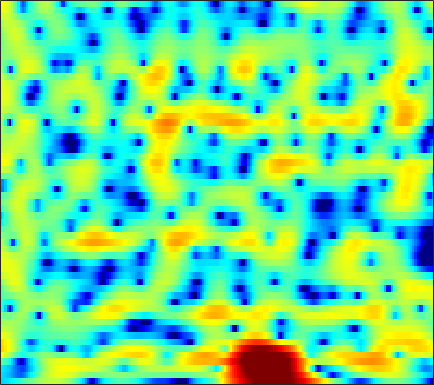

Values plotted in this chart, from the file beside it:
-6.8144, -6.6836, -6.4317, -6.088, -5.7732, -5.31, -4.8061, -4.3873, -3.8012, -3.2, -2.5991, -2.1452, -1.5441, -0.96714, -0.55061, -0.019058, 0.48408, 0.83598, 1.2619, 1.6309, 1.9483, 2.1488, 2.3554, 2.4929
-6.156, -6.486, -7.005, -7.624, -8.16, -8.967, -9.876, -10.57, -11.33, -11.56, -10.95, -9.977, -8.32, -6.569, -5.304, -3.748, -2.352, -1.407, -0.2824, 0.6997, 1.548, 2.101, 2.731, 3.248
-5.94, -6.132, -6.579, -7.23, -7.846, -8.807, -9.903, -10.76, -11.86, -12.61, -12.62, -12.01, -10.57, -8.772, -7.369, -5.573, -3.918, -2.781, -1.4, -0.1797, 0.8827, 1.583, 2.397, 3.082
-1.19, -1.664, -2.551, -3.772, -4.918, -6.794, -9.175, -11.4, -15.09, -18.32, -16.68, -13.86, -10.58, -7.953, -6.302, -4.414, -2.823, -1.786, -0.574, 0.4673, 1.342, 1.898, 2.519, 3.01
4.824, 4.262, 3.374, 2.334, 1.463, 0.2176, -1.08, -2.02, -3.091, -3.8, -4.071, -3.982, -3.597, -3.044, -2.566, -1.894, -1.232, -0.7928, -0.2801, 0.1168, 0.3702, 0.4461, 0.3919, 0.1754
6.958, 6.474, 5.73, 4.871, 4.153, 3.104, 1.953, 1.032, -0.2645, -1.649, -3.102, -4.194, -5.559, -6.554, -6.85, -6.543, -5.699, -4.973, -4.078, -3.433, -3.129, -3.161, -3.607, -4.578
6.504, 6.103, 5.472, 4.725, 4.084, 3.115, 2.001, 1.045, -0.4197, -2.157, -4.233, -6.059, -8.861, -11.52, -12.19, -10.66, -8.37, -6.871, -5.322, -4.225, -3.512, -3.181, -2.995, -3.051
4.367, 4.121, 3.728, 3.257, 2.851, 2.244, 1.561, 0.9999, 0.2079, -0.6112, -1.427, -1.999, -2.655, -3.144, -3.37, -3.468, -3.374, -3.211, -2.92, -2.605, -2.312, -2.107, -1.87, -1.686
2.372, 2.327, 2.216, 2.04, 1.865, 1.575, 1.233, 0.9459, 0.5346, 0.09328, -0.3713, -0.7189, -1.157, -1.549, -1.796, -2.042, -2.186, -2.218, -2.165, -2.003, -1.76, -1.543, -1.236, -0.9315
0.9008, 1.072, 1.211, 1.268, 1.276, 1.244, 1.17, 1.077, 0.8865, 0.6012, 0.2042, -0.1762, -0.7971, -1.537, -2.156, -2.987, -3.672, -3.962, -3.921, -3.394, -2.566, -1.884, -1.013, -0.2521
-0.2861, -0.3221, -0.4969, -0.6323, -0.5949, -0.3178, 0.1579, 0.5453, 0.9695, 1.199, 1.165, 0.9112, 0.207, -1.002, -2.356, -5.059, -9.729, -17.14, -18.16, -8.372, -4.032, -1.945, -0.01146, 1.291
-2.752, -4.095, -7.022, -12.25, -16.9, -10.96, -5.73, -3.259, -1.043, 0.3599, 1.175, 1.467, 1.494, 1.184, 0.7656, 0.06352, -0.6111, -0.9166, -0.8615, -0.2565, 0.6144, 1.276, 2.042, 2.576
-2.843, -3.419, -4.251, -4.929, -5.009, -4.36, -3.138, -2.148, -0.9242, 0.06101, 0.7327, 1.059, 1.305, 1.375, 1.352, 1.268, 1.177, 1.15, 1.173, 1.276, 1.436, 1.555, 1.678, 1.7
-2.244, -1.879, -1.402, -0.942, -0.5922, -0.1314, 0.3203, 0.6325, 0.9695, 1.175, 1.226, 1.174, 0.9978, 0.7114, 0.4648, 0.1498, -0.09007, -0.1888, -0.191, -0.07617, 0.1226, 0.2853, 0.4721, 0.5647
-2.719, -1.292, 0.171, 1.257, 1.861, 2.429, 2.769, 2.889, 2.842, 2.543, 2.016, 1.447, 0.4442, -0.8398, -1.959, -3.538, -4.85, -5.32, -4.986, -3.963, -2.787, -1.988, -1.139, -0.5306
-0.5377, 0.7056, 2.004, 2.948, 3.452, 3.88, 4.034, 3.969, 3.654, 3.066, 2.166, 1.248, -0.3561, -2.507, -4.637, -8.564, -14.72, -18.92, -13.29, -8.823, -6.12, -4.737, -3.419, -2.516
2.422, 2.849, 3.355, 3.734, 3.915, 4.017, 3.927, 3.726, 3.284, 2.638, 1.751, 0.9463, -0.3131, -1.767, -2.944, -4.503, -5.832, -6.556, -7.023, -7.064, -6.837, -6.565, -6.15, -5.703
3.818, 3.936, 4.057, 4.106, 4.085, 3.962, 3.729, 3.472, 3.009, 2.393, 1.631, 0.9739, -0.04726, -1.205, -2.151, -3.511, -4.954, -6.097, -7.626, -9.142, -10.44, -11.04, -11.1, -10.41
4.253, 4.24, 4.166, 4.043, 3.92, 3.706, 3.442, 3.209, 2.822, 2.342, 1.754, 1.21, 0.3544, -0.6682, -1.563, -2.965, -4.655, -6.166, -8.694, -12.12, -17.66, -26.25, -23.03, -15.43
3.864, 3.698, 3.396, 3.049, 2.796, 2.519, 2.319, 2.219, 2.128, 2.019, 1.802, 1.532, 1.036, 0.3296, -0.3374, -1.397, -2.651, -3.706, -5.205, -6.658, -7.852, -8.357, -8.368, -7.699
2.898, 2.403, 1.471, 0.2631, -0.6874, -1.604, -1.617, -1.056, 0.02383, 1.002, 1.663, 1.935, 1.962, 1.62, 1.153, 0.2852, -0.8069, -1.692, -2.88, -3.86, -4.395, -4.421, -4.002, -3.247
1.93, 1.302, -0.1536, -2.706, -5.867, -13.98, -12.49, -6.338, -1.928, 0.5709, 2.037, 2.682, 2.981, 2.782, 2.298, 1.199, -0.4708, -2.142, -5.171, -9.146, -11.31, -9.282, -5.695, -2.966
0.08398, 0.09726, -0.1575, -0.5751, -0.8971, -1.079, -0.7522, -0.1917, 0.788, 1.708, 2.428, 2.731, 2.826, 2.574, 2.129, 1.176, -0.2125, -1.562, -3.669, -5.828, -6.742, -6.03, -4.236, -2.498
-2.597, -1.994, -1.266, -0.6135, -0.1698, 0.3688, 0.8903, 1.282, 1.73, 2.111, 2.359, 2.426, 2.39, 2.14, 1.847, 1.327, 0.6936, 0.1758, -0.4736, -0.9908, -1.288, -1.372, -1.302, -1.174
-6.102, -4.659, -2.915, -1.467, -0.5736, 0.4075, 1.162, 1.609, 2.03, 2.286, 2.341, 2.297, 2.119, 1.81, 1.53, 1.129, 0.7394, 0.4685, 0.1603, -0.04509, -0.178, -0.2571, -0.3437, -0.4943
-8.221, -5.681, -3.145, -1.268, -0.1653, 0.9785, 1.817, 2.226, 2.564, 2.637, 2.465, 2.194, 1.619, 0.9182, 0.3186, -0.4501, -1.044, -1.277, -1.324, -1.109, -0.7779, -0.5087, -0.2441, -0.09276
-3.632, -2.414, -0.8784, 0.4262, 1.273, 2.167, 2.804, 3.11, 3.26, 3.099, 2.634, 2.013, 0.829, -0.8773, -2.551, -5.352, -8.229, -8.906, -7.065, -4.693, -2.855, -1.854, -0.9052, -0.2882
-1.147, -0.5658, 0.2722, 1.143, 1.75, 2.477, 3.003, 3.288, 3.426, 3.286, 2.793, 2.186, 0.9898, -0.7664, -2.496, -5.468, -8.639, -9.377, -7.467, -5.124, -3.434, -2.607, -1.904, -1.553
-2.456, -2.086, -1.336, -0.3135, 0.4743, 1.48, 2.311, 2.792, 3.217, 3.393, 3.272, 3.034, 2.479, 1.735, 1.084, 0.1898, -0.5958, -1.023, -1.365, -1.601, -1.883, -2.217, -2.951, -4.027
-10.09, -10.14, -7.305, -4.171, -2.263, -0.3336, 1.139, 1.929, 2.707, 3.199, 3.469, 3.521, 3.441, 3.221, 2.967, 2.563, 2.092, 1.673, 1.055, 0.3193, -0.6383, -1.542, -3.196, -5.608
-9.507, -9.637, -7.295, -4.546, -2.88, -1.149, 0.07461, 0.776, 1.478, 1.972, 2.352, 2.545, 2.723, 2.765, 2.728, 2.563, 2.279, 1.982, 1.468, 0.8231, 0.0397, -0.6443, -1.642, -2.703
-1.002, -1.131, -1.042, -0.8269, -0.6359, -0.4474, -0.4005, -0.3874, -0.3493, -0.1716, 0.1441, 0.4954, 0.977, 1.383, 1.596, 1.699, 1.594, 1.412, 1.013, 0.4847, -0.09306, -0.5417, -1.047, -1.411
3.388, 3.143, 2.745, 2.168, 1.583, 0.4581, -1.074, -2.55, -4.684, -5.639, -4.416, -2.814, -0.9528, 0.3905, 1.017, 1.436, 1.396, 1.131, 0.4767, -0.4004, -1.354, -2.02, -2.643, -2.763
5.323, 5.192, 4.797, 4.12, 3.365, 1.914, -0.156, -2.39, -6.324, -9.047, -6.091, -3.336, -0.878, 0.6452, 1.234, 1.486, 1.168, 0.5212, -0.8447, -2.933, -5.944, -8.894, -12.63, -11.14
3.824, 4.03, 4.063, 3.833, 3.502, 2.89, 2.088, 1.474, 0.7371, 0.3571, 0.3642, 0.5517, 0.8837, 1.071, 1.063, 0.7366, 0.04438, -0.7662, -2.252, -4.3, -6.944, -9.097, -11.34, -11.17
1.923, 2.395, 2.809, 2.997, 3.025, 2.95, 2.776, 2.625, 2.406, 2.19, 2.025, 1.874, 1.67, 1.349, 1.036, 0.4571, -0.3306, -1.032, -2.163, -3.409, -4.739, -5.678, -6.773, -7.689
1.225, 1.649, 2.064, 2.353, 2.505, 2.63, 2.721, 2.742, 2.749, 2.685, 2.548, 2.405, 2.095, 1.688, 1.274, 0.6228, -0.1767, -0.8479, -1.828, -2.876, -3.944, -4.766, -5.81, -6.889
1.331, 1.427, 1.482, 1.557, 1.659, 1.887, 2.185, 2.421, 2.7, 2.908, 2.956, 2.901, 2.656, 2.234, 1.791, 1.037, 0.1258, -0.6675, -1.787, -2.952, -4.033, -4.788, -5.681, -6.45
1.521, 0.867, -0.108, -0.8915, -1.031, -0.4241, 0.668, 1.579, 2.589, 3.32, 3.755, 3.85, 3.758, 3.339, 2.858, 1.926, 0.6947, -0.4618, -2.288, -4.327, -6.247, -7.166, -7.429, -6.875
1.604, -0.05447, -3.623, -11.04, -25.58, -7.429, -2.015, 0.3666, 2.373, 3.558, 4.24, 4.43, 4.416, 4.03, 3.533, 2.559, 1.187, -0.2021, -2.677, -6.401, -12.99, -24.06, -13.41, -7.722
2.093, 1.3, 0.02954, -1.063, -1.425, -0.964, 0.0819, 0.844, 1.671, 2.173, 2.361, 2.356, 2.11, 1.738, 1.339, 0.717, -0.1135, -0.8107, -1.911, -3.085, -4.069, -4.374, -4.109, -3.164
2.915, 2.781, 2.502, 2.163, 1.938, 1.675, 1.413, 1.172, 0.7591, 0.22, -0.5222, -1.105, -1.911, -2.538, -2.817, -2.958, -2.901, -2.765, -2.577, -2.317, -2.04, -1.746, -1.26, -0.7506
3.596, 3.663, 3.571, 3.291, 2.976, 2.385, 1.583, 0.853, -0.4169, -2.065, -4.107, -6.034, -8.729, -10.98, -11.25, -9.859, -7.801, -6.464, -4.854, -3.497, -2.304, -1.548, -0.6392, 0.09683
3.754, 3.859, 3.785, 3.493, 3.112, 2.382, 1.389, 0.4236, -1.201, -3.349, -6.138, -8.809, -13.63, -19.32, -19.55, -15.46, -12.26, -10.18, -7.707, -5.544, -3.677, -2.47, -1.159, -0.07333
3.723, 3.772, 3.657, 3.344, 2.983, 2.341, 1.493, 0.6554, -0.6699, -2.333, -4.359, -6.138, -8.658, -11.43, -13.67, -16.57, -17.16, -14.72, -10.61, -7.3, -4.768, -3.259, -1.659, -0.4519
3.674, 3.529, 3.2, 2.776, 2.446, 2.034, 1.591, 1.24, 0.6081, -0.2437, -1.382, -2.446, -4.243, -6.481, -8.493, -11.49, -12.62, -10.96, -7.884, -5.354, -3.444, -2.398, -1.324, -0.5572
3.06, 2.399, 1.218, -0.0143, -0.6391, -0.6893, 0.02393, 0.7232, 1.442, 1.827, 1.817, 1.619, 1.084, 0.3524, -0.2035, -0.8731, -1.222, -1.278, -1.169, -0.9805, -0.9227, -0.971, -1.231, -1.558
1.561, 0.333, -2.409, -7.711, -17.6, -11.82, -4.055, -1.17, 1.254, 2.701, 3.525, 3.831, 3.971, 3.856, 3.639, 3.259, 2.773, 2.33, 1.619, 0.6889, -0.5867, -1.825, -4.003, -6.784
0.4442, -0.01707, -0.8964, -1.812, -2.175, -1.824, -0.6699, 0.38, 1.651, 2.634, 3.299, 3.595, 3.779, 3.737, 3.555, 3.175, 2.589, 2.014, 1.058, -0.2108, -1.873, -3.476, -6.269, -10.12
-0.06808, 0.1044, 0.2722, 0.443, 0.6053, 0.9219, 1.349, 1.694, 2.146, 2.516, 2.753, 2.83, 2.797, 2.615, 2.385, 1.95, 1.374, 0.8641, 0.05357, -0.9159, -2.039, -2.988, -4.346, -5.715
-0.4998, -0.0116, 0.5637, 1.059, 1.385, 1.762, 2.07, 2.24, 2.39, 2.431, 2.358, 2.228, 1.942, 1.545, 1.2, 0.6734, 0.1269, -0.2917, -0.8567, -1.4, -1.942, -2.348, -2.881, -3.38
-1.034, -0.2095, 0.7289, 1.473, 1.919, 2.354, 2.615, 2.71, 2.685, 2.495, 2.141, 1.768, 1.14, 0.3831, -0.2445, -1.076, -1.805, -2.227, -2.546, -2.615, -2.521, -2.403, -2.245, -2.128
-1.363, -0.1251, 1.152, 2.083, 2.581, 3.016, 3.213, 3.22, 3.036, 2.636, 2.003, 1.356, 0.2551, -1.155, -2.443, -4.43, -6.47, -7.486, -7.344, -5.957, -4.351, -3.311, -2.219, -1.446
-0.4412, 0.6795, 1.807, 2.59, 2.969, 3.248, 3.289, 3.165, 2.828, 2.282, 1.515, 0.7793, -0.4872, -2.197, -3.895, -7.045, -12.19, -18.32, -14.88, -8.832, -5.384, -3.662, -2.059, -1.003
1.236, 1.808, 2.376, 2.695, 2.786, 2.706, 2.428, 2.111, 1.577, 0.9548, 0.2706, -0.2695, -1.058, -1.948, -2.689, -3.697, -4.549, -4.852, -4.601, -3.746, -2.675, -1.907, -1.068, -0.4728
2.8, 2.976, 3.026, 2.837, 2.537, 1.909, 1.052, 0.3103, -0.7373, -1.677, -2.304, -2.535, -2.54, -2.34, -2.138, -1.887, -1.601, -1.358, -1.005, -0.6039, -0.2258, 0.001467, 0.187, 0.2015
4.189, 4.146, 3.848, 3.26, 2.582, 1.335, -0.3871, -2.073, -4.918, -8.252, -10.03, -8.915, -6.305, -4.091, -2.793, -1.448, -0.4235, 0.1749, 0.7957, 1.224, 1.453, 1.469, 1.269, 0.7761
4.672, 4.548, 4.148, 3.447, 2.689, 1.319, -0.5666, -2.381, -5.554, -9.454, -11.73, -10.28, -7.198, -4.705, -3.212, -1.571, -0.2569, 0.5465, 1.399, 1.952, 2.198, 2.166, 1.787, 0.9721
